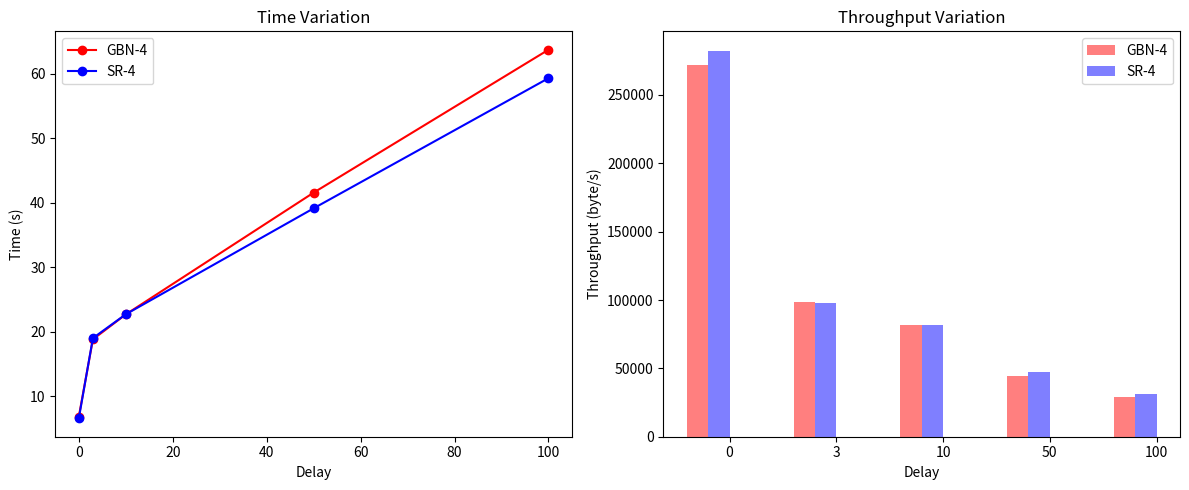

This figure's Python source:
import matplotlib.pyplot as plt
import numpy as np

def plot1():
    # 数据
    packet_loss = [0, 0.01, 0.05, 0.1]
    time_data = [
        # 时间
        # [13.0855, 20.5847, 39.4542, 65.203],      # Stop-and-Wait
        [10.7758, 18.8082, 43.6927, 96.15],       # GBN-4
        [9.08386, 21.1398, 58.6449, 277.037],     # GBN-8
        # [8.88086, 23.6618, 171.339, 705.231],     # GBN-16
        [10.603, 19.001, 34.1657, 59.0788],         # SR-4
        [8.84244, 18.1393, 31.4637, 51.9151],       # SR-8
        # [8.87745, 16.0463, 25.0965, 26.4301],       # SR-16

        # 吞吐率
        # [141940, 90229.78231, 47076.17947, 28485.7],      # Stop-and-Wait
        [172363, 98752.29953, 42509.4581, 19317.2],       # GBN-4
        [204467, 87860.48118, 31671.17686, 6704.34],      # GBN-8
        # [209141, 78495.84562, 10840.22318, 2045.77],      # GBN-16
        [175173, 97750.2763, 54363.0893, 31438.6],          # SR-4
        [210050, 102393.863, 59031.61421, 35776.8],         # SR-8
        # [209222, 115749.6121, 74008.44739, 70274.1],        # SR-16
    ]

    # 创建画布和子图
    fig, (ax1, ax2) = plt.subplots(1, 2, figsize=(12, 5))
    colors = ['purple', 'green', 'gold', 'pink']  # 定义颜色列表

    # 绘制时间变化的折线图
    ax1.set_xlabel('Packet Loss')
    ax1.set_ylabel('Time (s)')
    for i in range(4):
        ax1.plot(packet_loss, time_data[i], marker='o', color=colors[i], label=f'{["GBN-4", "GBN-8", "SR-4", "SR-8"][i]}')
    ax1.legend()
    ax1.set_title('Time Variation')

    # 绘制吞吐率变化的柱状图
    bar_width = 0.2  # 柱状图的宽度
    index = np.arange(len(packet_loss))  # 横坐标位置
    ax2.set_xlabel('Packet Loss')
    ax2.set_ylabel('Throughput (byte/s)')
    for i in range(4):
        ax2.bar(index + i * bar_width, time_data[i+4], width=bar_width, color=colors[i], label=f'{["GBN-4", "GBN-8", "SR-4", "SR-8"][i]}', alpha=0.5)
    ax2.set_xticks(index + bar_width * 1.5)
    ax2.set_xticklabels(packet_loss)
    ax2.legend()
    ax2.set_title('Throughput Variation')

def plot2():
    # 新数据
    delay = [0, 3, 10, 50, 100]
    time_data = [
        #[10.0938, 20.5847, 23.2214, 40.3672, 63.2744],   # Stop-and-Wait
        [6.83888, 18.8082, 22.6763, 41.5457, 63.688],    # GBN-4
        [6.57671, 19.001, 22.6937, 39.1142, 59.2775],   # SR-4
        #[191228, 90229.78231, 80894.1707, 46011.5, 29353.9],   # Stop-and-Wait
        [271587, 98752.29953, 81907.23354, 44706.2, 29163.3],   # GBN-4
        [282414, 97750.2763, 81844.4326, 47485.4, 31333.2]    # SR-4
    ]

    # 创建画布和子图
    fig, (ax1, ax2) = plt.subplots(1, 2, figsize=(12, 5))
    colors = ['red', 'blue']  # 定义颜色列表

    # 绘制时间变化的折线图
    ax1.set_xlabel('Delay')
    ax1.set_ylabel('Time (s)')
    for i in range(2):
        ax1.plot(delay, time_data[i], marker='o', color=colors[i], label=f'{["GBN-4", "SR-4"][i]}')
    ax1.legend()
    ax1.set_title('Time Variation')

    # 绘制吞吐率变化的柱状图
    bar_width = 0.2  # 柱状图的宽度
    index = np.arange(len(delay))  # 横坐标位置
    ax2.set_xlabel('Delay')
    ax2.set_ylabel('Throughput (byte/s)')
    for i in range(2):
        ax2.bar(index + i * bar_width, time_data[i+2], width=bar_width, color=colors[i], label=f'{["GBN-4", "SR-4"][i]}', alpha=0.5)
    ax2.set_xticks(index + bar_width * 1.5)
    ax2.set_xticklabels(delay)
    ax2.legend()
    ax2.set_title('Throughput Variation')


plot2()
# 调整布局
plt.tight_layout()
# 显示图表
plt.show()
